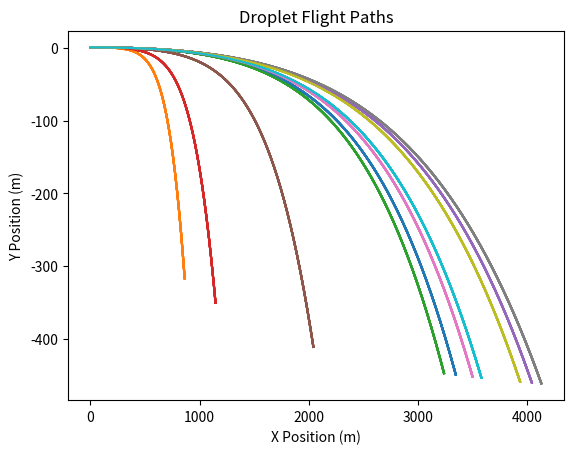
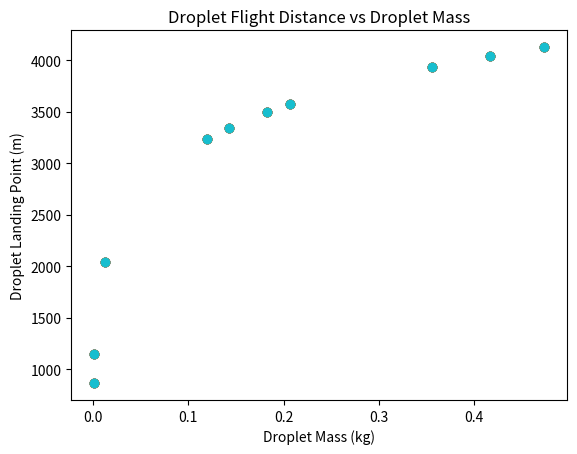

Generate these figures, in order, with matplotlib:

import numpy as np
import matplotlib.pyplot as plt

dropMinD = 0.0001;

# Dropplet Max Diamater [m]
dropMaxD = 0.1;

# Number of Dropplets [n]
numDrops = 10;

# Initial Height [m]
h = 1;

# Density of dropplets [kg/m**3]
rhoD = 1000;

# Initial Velocity X [m/s]
v0x = 1000;

# Initial Velocity Y [m/s]
v0y = 0;

# Air Density [kg/m**3]
rhoA = 1.225;

# Drag Coefficient for streamlined body [-]
cD = .04;

# Time Step [s]
dt = .001;

# Iterations [n]
I = 10000;

dropDs = np.zeros(numDrops);
dropAs = np.zeros(numDrops);

massD = np.zeros(numDrops);
forceDragX = np.zeros((I, numDrops));
forceDragY = np.zeros((I, numDrops));

X = np.zeros((I, numDrops));
vX = np.zeros((I, numDrops));
vX[0,:] = v0x;
aX = np.zeros((I, numDrops));

Y = np.zeros((I, numDrops));
Y[0,:] = h; # set first y positions of each particle to h
vY = np.zeros((I, numDrops));
aY = np.zeros((I, numDrops));

# Calculations
for i in range(numDrops) :
    # Generate Dropplet Diameters within range
    D = 0;
    
    while D < dropMinD :
        D = np.random.random()*dropMaxD;
    
    dropDs[i] = D;

    # Generate areas
    dropAs[i] = 0.25*np.pi*dropDs[i]**2;

    # Generate masses of dropplets
    massD[i] = rhoD*(4/3)*np.pi*(dropDs[i]/2)**3;

# Position Generator
t = 0;
for i in range(I) :
    t = t+dt;
    for j in range(numDrops) :
        
        forceDragX[i,j] = -0.5*rhoA*cD*dropAs[j]*vX[i,j]**2; 
        forceDragY[i,j] = 0.5*rhoA*cD*dropAs[j]*vY[i,j]**2; #should have different sign from x
        
        # NOTE drag is assumed to be negative for x and positive for y. This may not be the case. Ideally, it would depend on the velocity vector
        aX = forceDragX[i,j]/massD[j];
        # aY = 0.5*rhoA*cD*dropAs[j]*vY[i,j]**2/massD[j] - 9.81;
        aY = forceDragY[i,j]/massD[j] - 9.81;
        
        if i < I-1:
            # Apply drag
            
            vX[i+1,j] = vX[i,j]+aX*dt;
            vY[i+1,j] = vY[i,j]+aY*dt;
        
            # Generate X and Y positions with drag and gravity
            X[i+1,j] = X[i,j]+vX[i,j]*dt;
            Y[i+1,j] = Y[i,j]+vY[i,j]*dt;
        
        
paths = plt.figure()
plt.ylabel('Y Position (m)')
plt.xlabel('X Position (m)')
plt.title('Droplet Flight Paths')
for i in range(numDrops) :
    plt.plot(X,Y);

masses = plt.figure()
plt.ylabel('Droplet Landing Point (m)')
plt.xlabel('Droplet Mass (kg)')
plt.title('Droplet Flight Distance vs Droplet Mass')
for j in range(numDrops) :
    plt.scatter(massD, X[len(X)-1]);